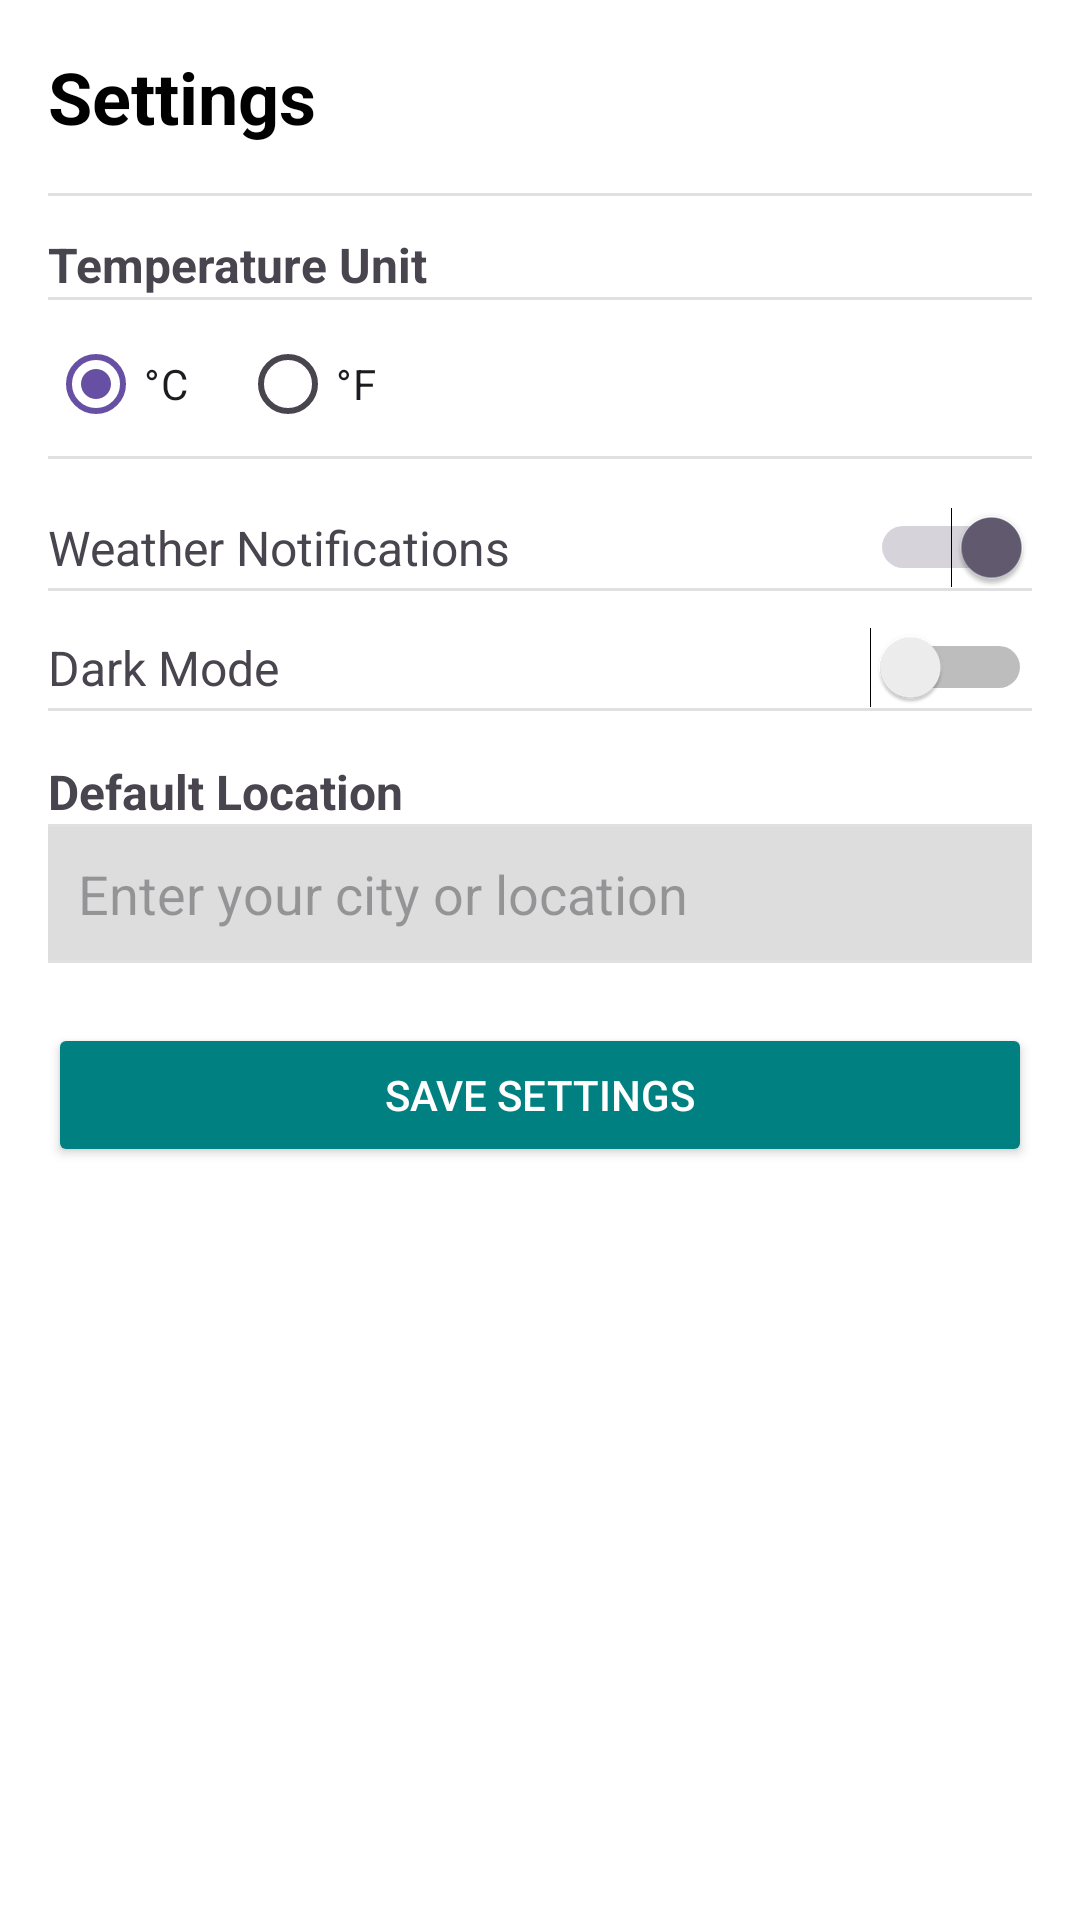

Reconstruct the res/layout file that produces this screen, plus the resources it refers to.
<!-- AndroidManifest.xml: application theme Theme.Forecastskyapp -->
<!-- res/layout/fragment_settings.xml -->
<?xml version="1.0" encoding="utf-8"?>
<ScrollView xmlns:android="http://schemas.android.com/apk/res/android"
    xmlns:tools="http://schemas.android.com/tools"
    android:layout_width="match_parent"
    android:layout_height="match_parent"
    android:background="@color/white"
    android:padding="16dp"
    tools:context=".SettingsFragment">

    <LinearLayout
        android:layout_width="match_parent"
        android:layout_height="wrap_content"
        android:orientation="vertical"
        android:divider="?android:attr/dividerVertical"
        android:showDividers="middle">

        
        <TextView
            android:id="@+id/textSettingsTitle"
            android:layout_width="match_parent"
            android:layout_height="wrap_content"
            android:text="Settings"
            android:textSize="24sp"
            android:textStyle="bold"
            android:textColor="@color/black"
            android:paddingBottom="16dp" />

        
        <TextView
            android:layout_width="match_parent"
            android:layout_height="wrap_content"
            android:text="Temperature Unit"
            android:textSize="16sp"
            android:textStyle="bold"
            android:paddingTop="12dp" />

        <RadioGroup
            android:id="@+id/radioGroupTemperature"
            android:layout_width="match_parent"
            android:layout_height="wrap_content"
            android:orientation="horizontal"
            android:paddingTop="4dp">

            <RadioButton
                android:id="@+id/radioCelsius"
                android:layout_width="wrap_content"
                android:layout_height="wrap_content"
                android:text="°C"
                android:checked="true" />

            <RadioButton
                android:id="@+id/radioFahrenheit"
                android:layout_width="wrap_content"
                android:layout_height="wrap_content"
                android:text="°F"
                android:layout_marginStart="16dp" />
        </RadioGroup>

        
        <LinearLayout
            android:layout_width="match_parent"
            android:layout_height="wrap_content"
            android:orientation="horizontal"
            android:gravity="center_vertical"
            android:paddingTop="16dp">

            <TextView
                android:layout_width="0dp"
                android:layout_height="wrap_content"
                android:layout_weight="1"
                android:text="Weather Notifications"
                android:textSize="16sp" />

            <Switch
                android:id="@+id/switchNotifications"
                android:layout_width="wrap_content"
                android:layout_height="wrap_content"
                android:checked="true" />
        </LinearLayout>

        
        <LinearLayout
            android:layout_width="match_parent"
            android:layout_height="wrap_content"
            android:orientation="horizontal"
            android:gravity="center_vertical"
            android:paddingTop="12dp">

            <TextView
                android:layout_width="0dp"
                android:layout_height="wrap_content"
                android:layout_weight="1"
                android:text="Dark Mode"
                android:textSize="16sp" />

            <Switch
                android:id="@+id/switchDarkMode"
                android:layout_width="wrap_content"
                android:layout_height="wrap_content" />
        </LinearLayout>

        
        <TextView
            android:layout_width="match_parent"
            android:layout_height="wrap_content"
            android:text="Default Location"
            android:textSize="16sp"
            android:textStyle="bold"
            android:paddingTop="16dp" />

        <EditText
            android:id="@+id/editTextLocation"
            android:layout_width="match_parent"
            android:layout_height="wrap_content"
            android:hint="Enter your city or location"
            android:inputType="textCapWords"
            android:drawableStart="@drawable/ic_location"
            android:drawablePadding="8dp"
            android:padding="10dp"
            android:background="@drawable/rounded_edittext" />

        
        <Button
            android:id="@+id/buttonSaveSettings"
            android:layout_width="match_parent"
            android:layout_height="wrap_content"
            android:text="Save Settings"
            android:backgroundTint="@color/teal"
            android:textColor="@android:color/white"
            android:layout_marginTop="20dp"
            android:padding="12dp"
            android:fontFamily="sans-serif-medium" />

    </LinearLayout>
</ScrollView>
<!-- resources referenced by this layout -->
<resources>
  <color name="black">#FF000000</color>
  <color name="teal">#008080</color>
  <color name="white">#FFFFFFFF</color>
  <!-- drawable rounded_edittext (drawable) -->
  <?xml version="1.0" encoding="utf-8"?>
  <shape xmlns:android="http://schemas.android.com/apk/res/android" android:shape="rectangle">
      <solid android:color="#FFFFFF"/>
      <solid android:radius="12dp"/>
      <solid android:color="#DDDDDD"/>
  </shape>
  <style name="Theme.Forecastskyapp" parent="Base.Theme.Forecastskyapp" />
  <style name="Base.Theme.Forecastskyapp" parent="Theme.Material3.DayNight.NoActionBar">
          
          
      </style>
</resources>
